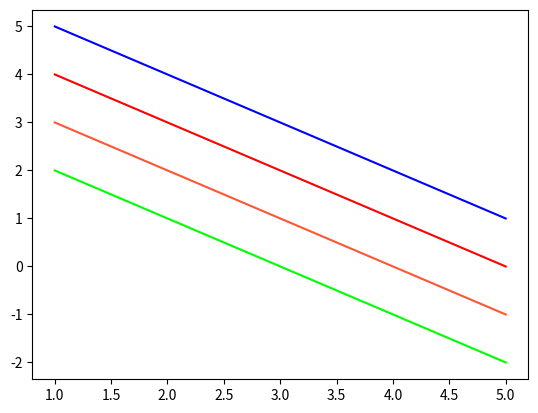

Recreate this plot in Python. (Note: this script raises an exception after producing the figure.)
import matplotlib.pyplot as plt

x = [1, 2, 3, 4, 5]
y = [5, 4, 3, 2, 1]

plt.plot(x, y, color="blue")

plt.plot(x, [y_i-1 for y_i in y], color="r")
plt.plot(x, [y_i-2 for y_i in y], color="#FF5733")
plt.plot(x, [y_i-3 for y_i in y], color=(0, 1, 0))

plt.savefig("Plots/fig_with_colors.png")